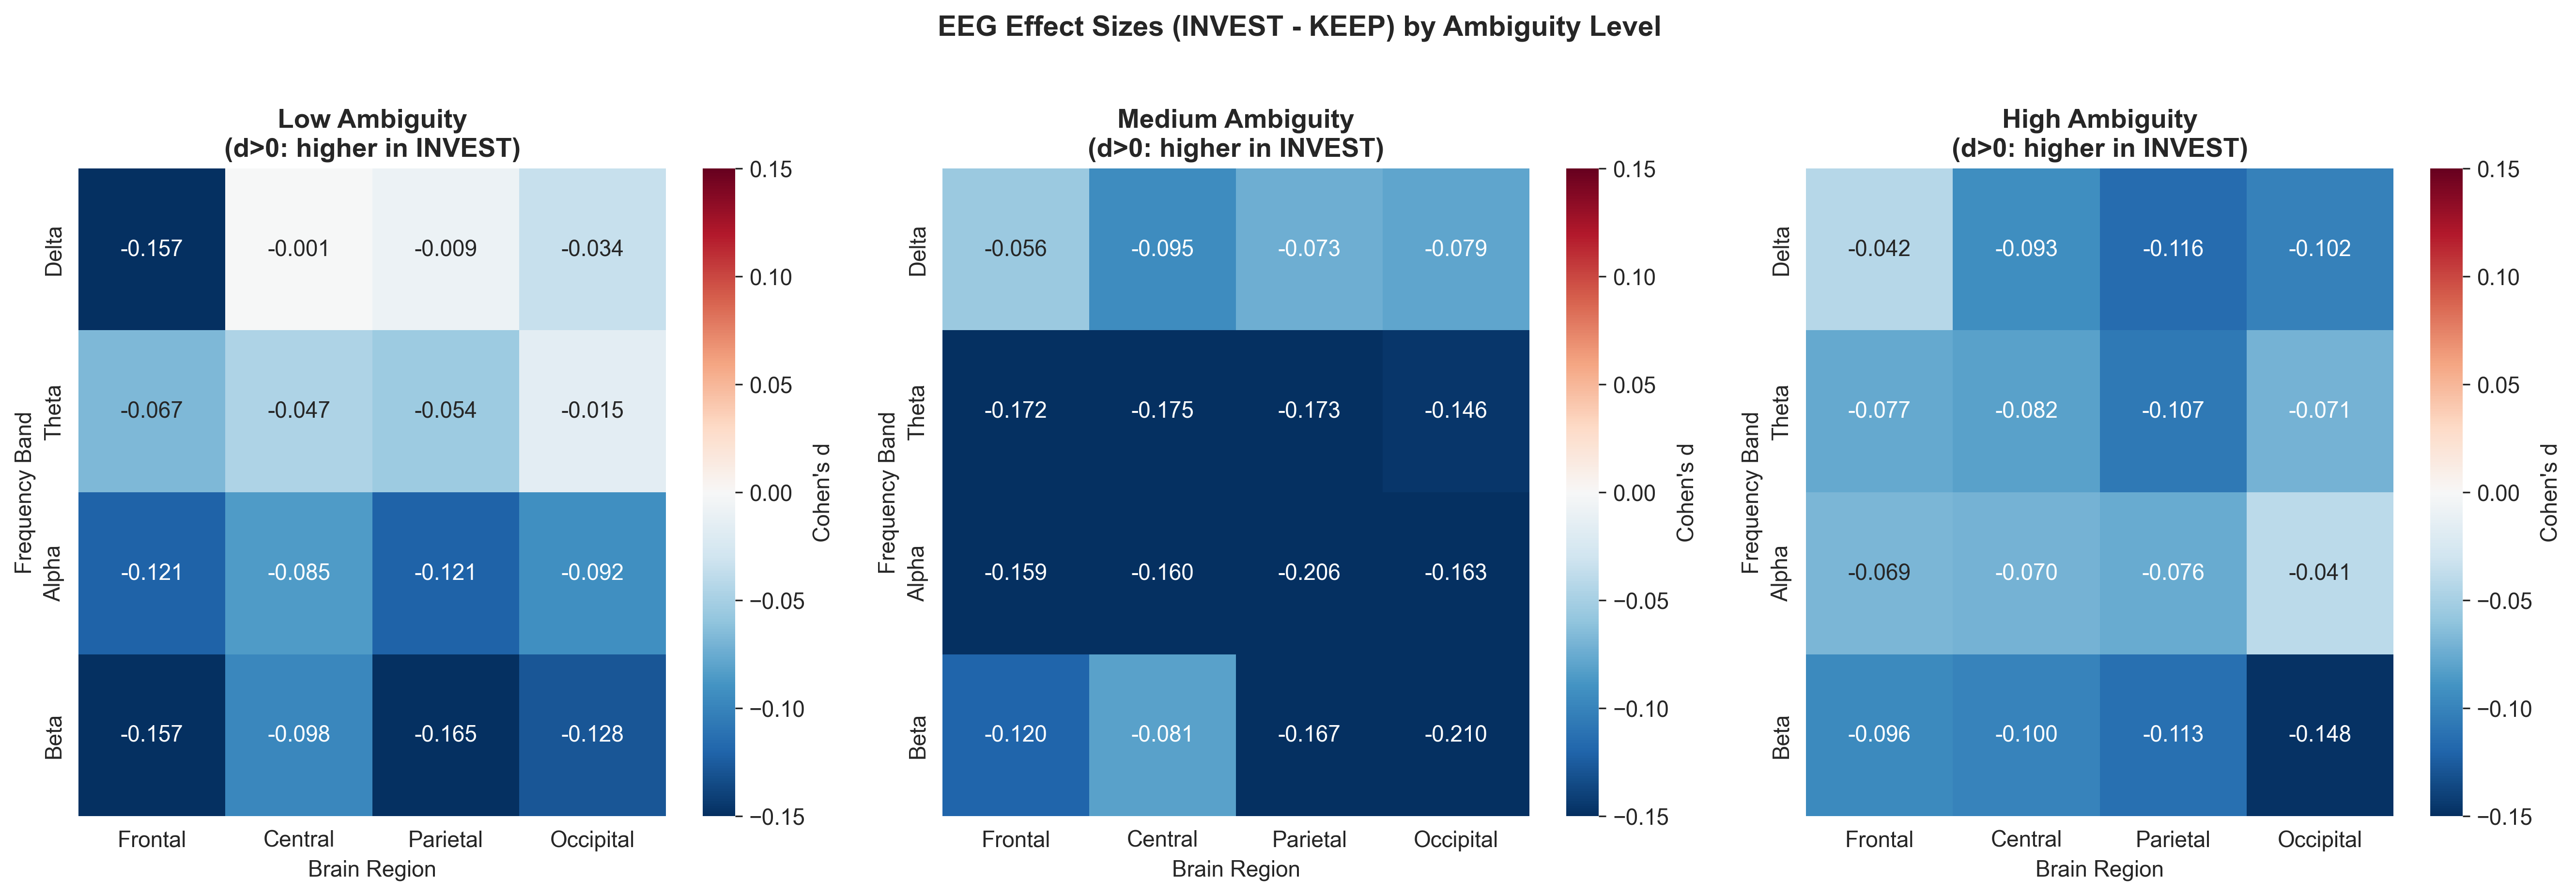

The table this chart was drawn from, first rows:
ambiguity, feature, band, region, cohens_d, abs_d, p_value, invest_mean, keep_mean, n_invest, n_keep
Low, eeg_Delta_Frontal, Delta, Frontal, -0.1568, 0.1568, 0.0002698, 0.09975, 0.1448, 2965, 661
Low, eeg_Delta_Central, Delta, Central, -0.0007354, 0.0007354, 0.9864, 0.09016, 0.09031, 2965, 661
Low, eeg_Delta_Parietal, Delta, Parietal, -0.009008, 0.009008, 0.8341, 0.09213, 0.09377, 2965, 661
Low, eeg_Delta_Occipital, Delta, Occipital, -0.03433, 0.03433, 0.4248, 0.09052, 0.09665, 2965, 661
Low, eeg_Theta_Frontal, Theta, Frontal, -0.06702, 0.06702, 0.1193, 0.03659, 0.04123, 2965, 661
Low, eeg_Theta_Central, Theta, Central, -0.04651, 0.04651, 0.2796, 0.03324, 0.03636, 2965, 661
Low, eeg_Theta_Parietal, Theta, Parietal, -0.05417, 0.05417, 0.2079, 0.03523, 0.03885, 2965, 661
Low, eeg_Theta_Occipital, Theta, Occipital, -0.01524, 0.01524, 0.723, 0.03981, 0.04109, 2965, 661
Low, eeg_Alpha_Frontal, Alpha, Frontal, -0.1208, 0.1208, 0.005015, 0.03388, 0.04257, 2965, 661
Low, eeg_Alpha_Central, Alpha, Central, -0.08529, 0.08529, 0.04744, 0.03309, 0.03926, 2965, 661
Low, eeg_Alpha_Parietal, Alpha, Parietal, -0.1212, 0.1212, 0.004855, 0.0373, 0.04673, 2965, 661
Low, eeg_Alpha_Occipital, Alpha, Occipital, -0.09228, 0.09228, 0.03199, 0.04017, 0.04986, 2965, 661
Low, eeg_Beta_Frontal, Beta, Frontal, -0.1566, 0.1566, 0.0002768, 0.04419, 0.06955, 2965, 661
Low, eeg_Beta_Central, Beta, Central, -0.09836, 0.09836, 0.02227, 0.04988, 0.07572, 2965, 661
Low, eeg_Beta_Parietal, Beta, Parietal, -0.1649, 0.1649, 0.0001289, 0.04562, 0.06599, 2965, 661
Low, eeg_Beta_Occipital, Beta, Occipital, -0.128, 0.128, 0.002948, 0.04315, 0.06434, 2965, 661
Medium, eeg_Delta_Frontal, Delta, Frontal, -0.05602, 0.05602, 0.1208, 0.0984, 0.1113, 2486, 1110
Medium, eeg_Delta_Central, Delta, Central, -0.09464, 0.09464, 0.008785, 0.08428, 0.0992, 2486, 1110
Medium, eeg_Delta_Parietal, Delta, Parietal, -0.07348, 0.07348, 0.04188, 0.08779, 0.09915, 2486, 1110
Medium, eeg_Delta_Occipital, Delta, Occipital, -0.0788, 0.0788, 0.02911, 0.08703, 0.09918, 2486, 1110
Medium, eeg_Theta_Frontal, Theta, Frontal, -0.1722, 0.1722, 1.924713967417681e-06, 0.03402, 0.04379, 2486, 1110
Medium, eeg_Theta_Central, Theta, Central, -0.1755, 0.1755, 1.2143985764763555e-06, 0.03117, 0.04114, 2486, 1110
Medium, eeg_Theta_Parietal, Theta, Parietal, -0.1734, 0.1734, 1.6312772392803563e-06, 0.03284, 0.04197, 2486, 1110
Medium, eeg_Theta_Occipital, Theta, Occipital, -0.1462, 0.1462, 5.209374158176884e-05, 0.0365, 0.04551, 2486, 1110
Medium, eeg_Alpha_Frontal, Alpha, Frontal, -0.1587, 0.1587, 1.1369617045417067e-05, 0.03146, 0.04077, 2486, 1110
Medium, eeg_Alpha_Central, Alpha, Central, -0.1605, 0.1605, 9.054494058989946e-06, 0.03192, 0.04328, 2486, 1110
Medium, eeg_Alpha_Parietal, Alpha, Parietal, -0.2064, 0.2064, 1.1773489072310545e-08, 0.03441, 0.04841, 2486, 1110
Medium, eeg_Alpha_Occipital, Alpha, Occipital, -0.1629, 0.1629, 6.615297169074469e-06, 0.03586, 0.04754, 2486, 1110
Medium, eeg_Beta_Frontal, Beta, Frontal, -0.1202, 0.1202, 0.00088, 0.04347, 0.05599, 2486, 1110
Medium, eeg_Beta_Central, Beta, Central, -0.08131, 0.08131, 0.02436, 0.04939, 0.06422, 2486, 1110
Medium, eeg_Beta_Parietal, Beta, Parietal, -0.1668, 0.1668, 3.944167349202833e-06, 0.04353, 0.06093, 2486, 1110
Medium, eeg_Beta_Occipital, Beta, Occipital, -0.2104, 0.2104, 6.054209385803126e-09, 0.03758, 0.05306, 2486, 1110
High, eeg_Delta_Frontal, Delta, Frontal, -0.04225, 0.04225, 0.2068, 0.1018, 0.1141, 1710, 1870
High, eeg_Delta_Central, Delta, Central, -0.09303, 0.09303, 0.005459, 0.08266, 0.1031, 1710, 1870
High, eeg_Delta_Parietal, Delta, Parietal, -0.1158, 0.1158, 0.0005432, 0.0835, 0.1072, 1710, 1870
High, eeg_Delta_Occipital, Delta, Occipital, -0.1016, 0.1016, 0.002419, 0.08535, 0.1087, 1710, 1870
High, eeg_Theta_Frontal, Theta, Frontal, -0.07703, 0.07703, 0.02138, 0.03452, 0.04058, 1710, 1870
High, eeg_Theta_Central, Theta, Central, -0.08175, 0.08175, 0.0146, 0.03065, 0.03948, 1710, 1870
High, eeg_Theta_Parietal, Theta, Parietal, -0.1071, 0.1071, 0.00138, 0.03261, 0.03879, 1710, 1870
High, eeg_Theta_Occipital, Theta, Occipital, -0.07131, 0.07131, 0.03313, 0.03766, 0.04218, 1710, 1870
High, eeg_Alpha_Frontal, Alpha, Frontal, -0.06913, 0.06913, 0.03891, 0.03253, 0.03702, 1710, 1870
High, eeg_Alpha_Central, Alpha, Central, -0.07032, 0.07032, 0.03566, 0.03193, 0.03707, 1710, 1870
High, eeg_Alpha_Parietal, Alpha, Parietal, -0.07584, 0.07584, 0.02348, 0.03598, 0.04125, 1710, 1870
High, eeg_Alpha_Occipital, Alpha, Occipital, -0.0409, 0.0409, 0.2217, 0.0384, 0.0414, 1710, 1870
High, eeg_Beta_Frontal, Beta, Frontal, -0.09555, 0.09555, 0.004321, 0.04203, 0.05262, 1710, 1870
High, eeg_Beta_Central, Beta, Central, -0.1002, 0.1002, 0.00278, 0.04391, 0.06106, 1710, 1870
High, eeg_Beta_Parietal, Beta, Parietal, -0.1134, 0.1134, 0.0007098, 0.04245, 0.05543, 1710, 1870
High, eeg_Beta_Occipital, Beta, Occipital, -0.1484, 0.1484, 9.472513291234476e-06, 0.03781, 0.04932, 1710, 1870
